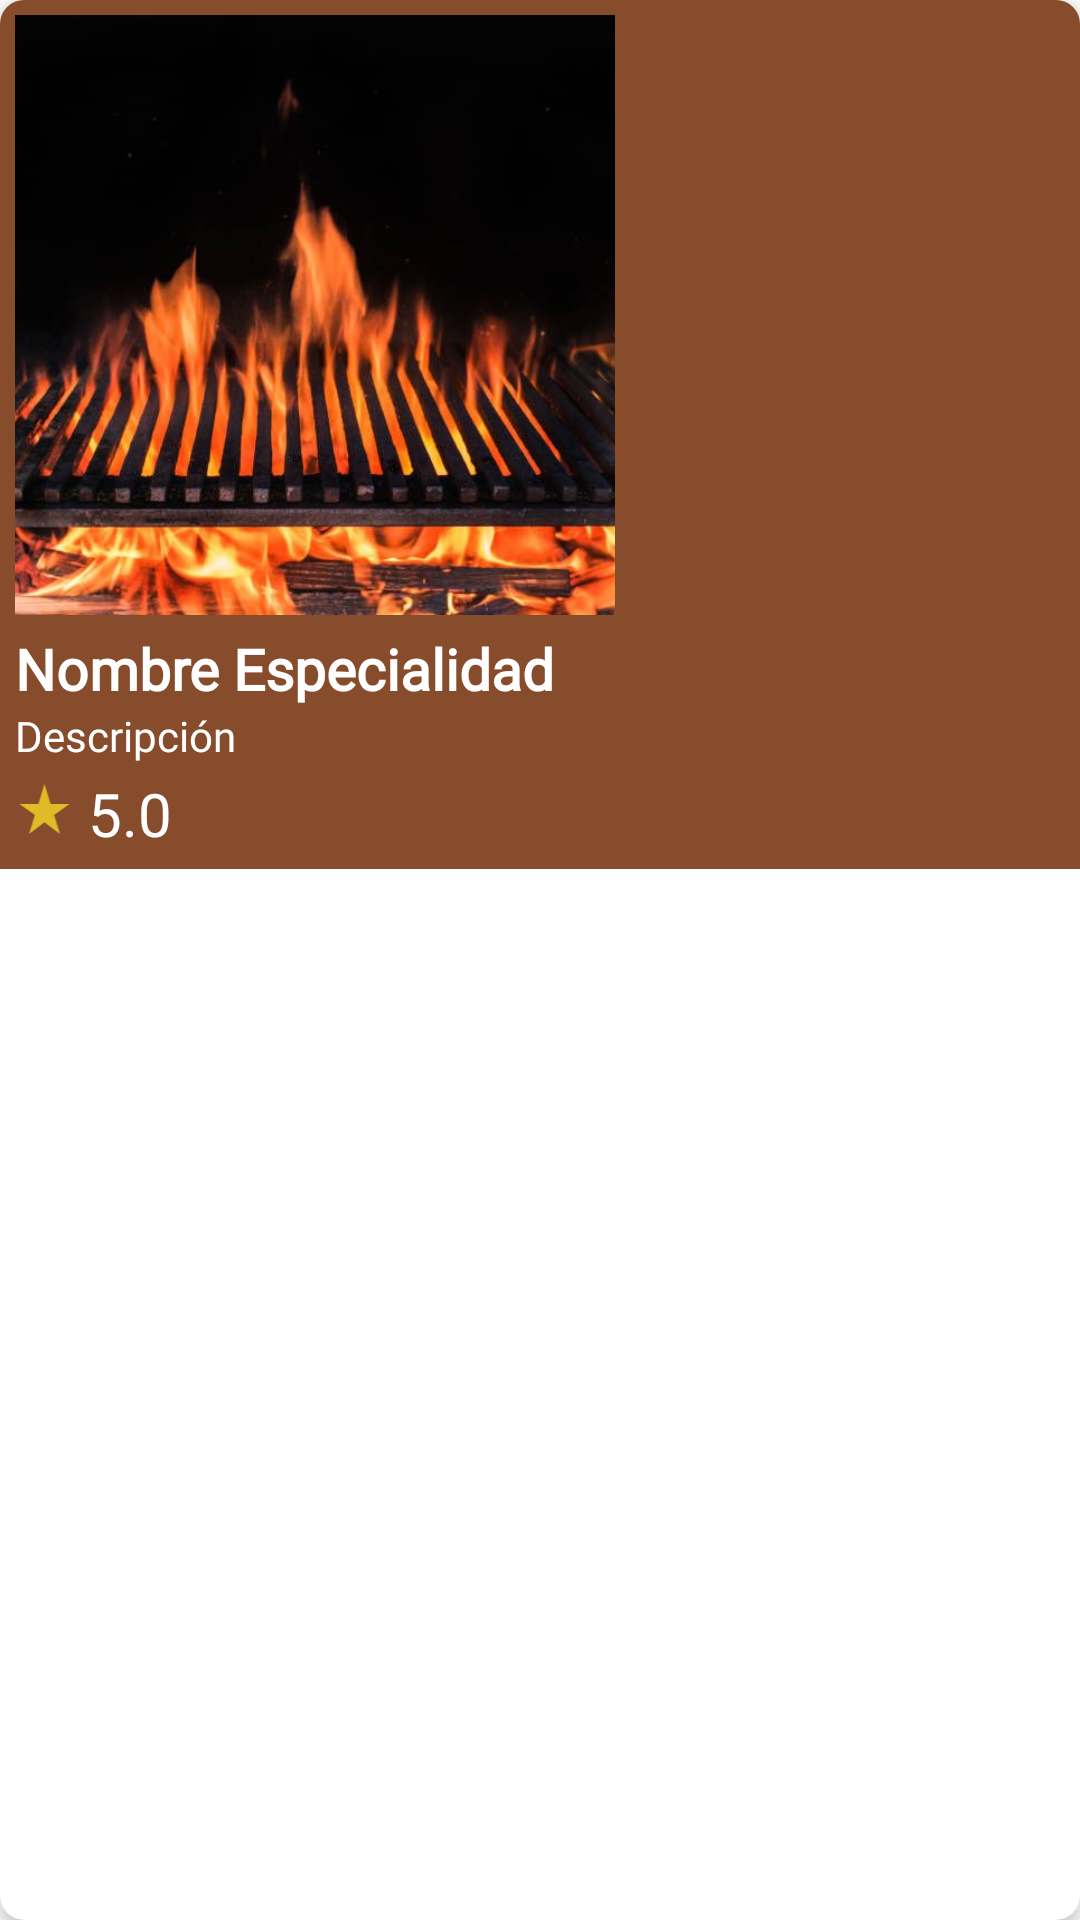

Android layout source for this screen:
<!-- AndroidManifest.xml: application theme Theme.ElPerlaNegra -->
<!-- res/layout/especialidades_item.xml -->
<?xml version="1.0" encoding="utf-8"?>
<androidx.cardview.widget.CardView xmlns:android="http://schemas.android.com/apk/res/android"
    android:layout_width="wrap_content"
    android:layout_height="wrap_content"
    xmlns:app="http://schemas.android.com/apk/res-auto"
    app:cardCornerRadius="8dp"
    app:cardElevation="3dp"
    android:layout_margin="5dp"
    android:background="@color/teal_200">

    <LinearLayout
        android:layout_width="match_parent"
        android:layout_height="wrap_content"
        android:orientation="vertical"
        android:padding="5dp"
        android:background="@color/teal_200">

        <ImageView
            android:id="@+id/esp_img"
            android:layout_width="200dp"
            android:layout_height="200dp"
            android:src="@drawable/bg1"
            android:scaleType="centerCrop"/>

        <TextView
            android:id="@+id/nombre_esp"
            android:layout_width="wrap_content"
            android:layout_height="wrap_content"
            android:text="Nombre Especialidad"
            android:layout_marginTop="5dp"
            android:textColor="@color/white"
            android:fontFamily="@font/alice"
            android:textStyle="bold"
            android:textSize="19sp" />

        <TextView
            android:id="@+id/esp_desc"
            android:layout_width="110dp"
            android:layout_height="wrap_content"
            android:ellipsize="end"
            android:maxLines="1"
            android:singleLine="true"
            android:text="Descripción"
            android:textColor="@color/white"
            android:fontFamily="@font/alice"/>

        <LinearLayout
            android:layout_width="match_parent"
            android:layout_height="wrap_content"
            android:orientation="horizontal">

            <ImageView
                android:layout_width="29dp"
                android:layout_height="20dp"
                android:src="@drawable/ic_star"
                android:layout_marginLeft="-5dp"
                android:layout_marginTop="5dp"/>

            <TextView
                android:id="@+id/esp_rating"
                android:layout_width="wrap_content"
                android:layout_height="wrap_content"
                android:layout_marginTop="3dp"
                android:text="5.0"
                android:layout_weight="1"
                android:fontFamily="@font/alice"
                android:textColor="@color/white"
                android:textSize="20sp"/>

        </LinearLayout>
    </LinearLayout>

</androidx.cardview.widget.CardView>
<!-- resources referenced by this layout -->
<resources>
  <color name="teal_200">#874C2C</color>
  <color name="white">#FFFFFFFF</color>
  <!-- drawable bg1: jpg bitmap (drawable, 44002 bytes) -->
  <!-- drawable ic_star (drawable-anydpi) -->
  <vector xmlns:android="http://schemas.android.com/apk/res/android"
      android:width="24dp"
      android:height="24dp"
      android:viewportWidth="24"
      android:viewportHeight="24"
      android:tint="#F8D624"
      android:alpha="0.8">
    <path
        android:fillColor="@android:color/white"
        android:pathData="M14.43,10l-2.43,-8l-2.43,8l-7.57,0l6.18,4.41l-2.35,7.59l6.17,-4.69l6.18,4.69l-2.35,-7.59l6.17,-4.41z"/>
  </vector>
  <style name="Theme.ElPerlaNegra" parent="Theme.MaterialComponents.DayNight.DarkActionBar">
          
          <item name="colorPrimary">@color/purple_500</item>
          <item name="colorPrimaryVariant">@color/purple_700</item>
          <item name="colorOnPrimary">@color/white</item>
          
          <item name="colorSecondary">@color/teal_200</item>
          <item name="colorSecondaryVariant">@color/teal_700</item>
          <item name="colorOnSecondary">@color/black</item>
          
          <item name="android:statusBarColor">?attr/colorPrimaryVariant</item>
          
      </style>
  <color name="purple_500">#371608</color>
  <color name="purple_700">#335578</color>
  <color name="teal_700">#FF018786</color>
  <color name="black">#FF000000</color>
</resources>
